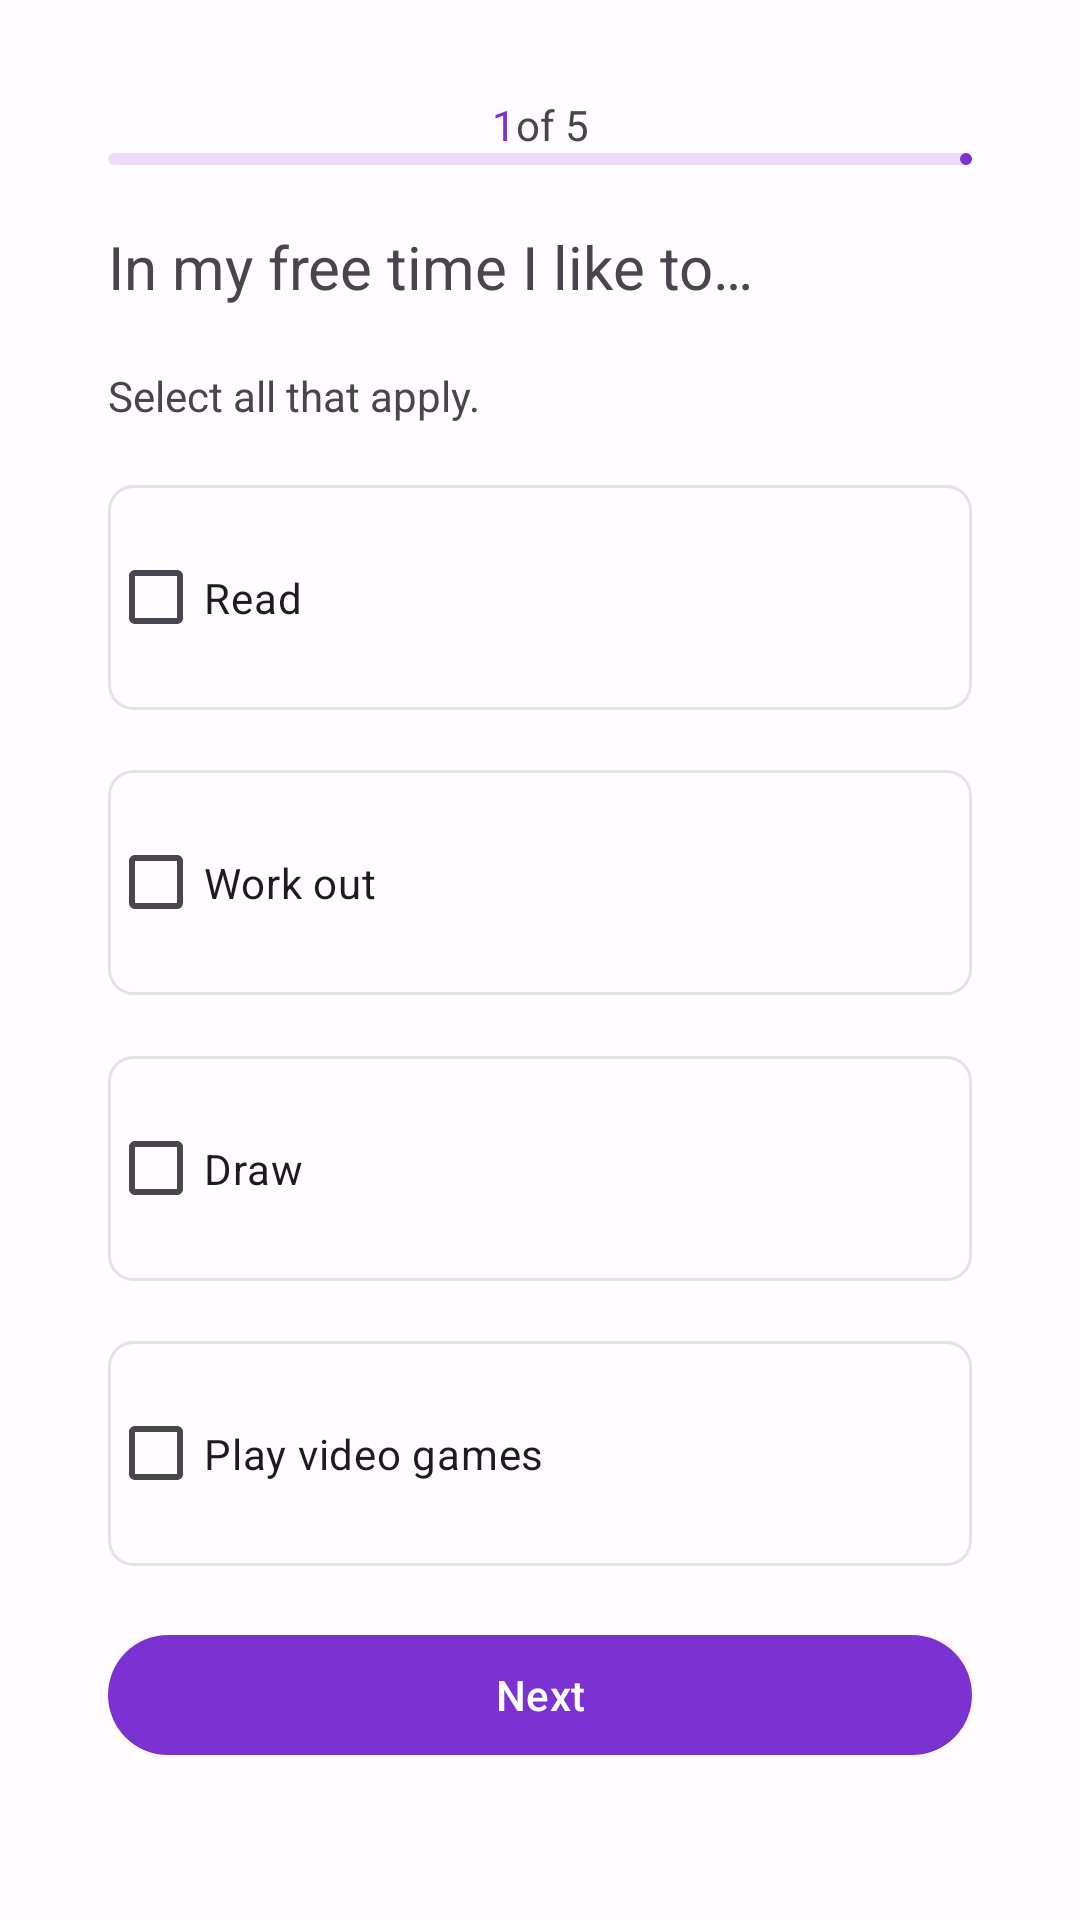

Produce the Android XML layout that renders to this screen, including the resource entries it uses.
<!-- AndroidManifest.xml: application theme Theme.JetSurvey -->
<!-- res/layout/fragment_free_time_activities.xml -->
<?xml version="1.0" encoding="utf-8"?>
<androidx.constraintlayout.widget.ConstraintLayout xmlns:android="http://schemas.android.com/apk/res/android"
    xmlns:app="http://schemas.android.com/apk/res-auto"
    android:layout_width="match_parent"
    android:layout_height="match_parent">
    <androidx.constraintlayout.widget.Guideline
        android:id="@+id/guidelineTop"
        android:layout_width="wrap_content"
        android:layout_height="wrap_content"
        android:orientation="horizontal"
        app:layout_constraintGuide_percent="0.05" />
    <androidx.constraintlayout.widget.Guideline
        android:id="@+id/guidelineBottom"
        android:layout_width="wrap_content"
        android:layout_height="wrap_content"
        android:orientation="horizontal"
        app:layout_constraintGuide_percent="0.95"
        app:layout_constraintBottom_toBottomOf="parent"/>
    <androidx.constraintlayout.widget.Guideline
        android:id="@+id/guidelineStart"
        android:layout_width="wrap_content"
        android:layout_height="wrap_content"
        android:orientation="vertical"
        app:layout_constraintGuide_percent="0.1"/>
    <androidx.constraintlayout.widget.Guideline
        android:id="@+id/guidelineEnd"
        android:layout_width="wrap_content"
        android:layout_height="wrap_content"
        android:orientation="vertical"
        app:layout_constraintGuide_percent="0.9"/>
    <LinearLayout
        android:id="@+id/textViewStepNumber"
        android:layout_width="wrap_content"
        android:layout_height="wrap_content"
        app:layout_constraintTop_toBottomOf="@id/guidelineTop"
        app:layout_constraintBottom_toTopOf="@id/linearProgressIndicator"
        app:layout_constraintStart_toStartOf="@id/guidelineStart"
        app:layout_constraintEnd_toEndOf="@id/guidelineEnd"
        android:orientation="horizontal">
        <TextView
            android:id="@+id/textViewCurrentStep"
            android:layout_width="wrap_content"
            android:layout_height="wrap_content"
            android:textColor="?attr/colorPrimary"
            android:text="@string/fist_step"/>
        <TextView
            android:id="@+id/textViewFinalStep"
            android:layout_width="wrap_content"
            android:layout_height="wrap_content"
            android:text="@string/number_of_steps"/>
    </LinearLayout>
    <com.google.android.material.progressindicator.LinearProgressIndicator
        android:id="@+id/linearProgressIndicator"
        android:layout_width="0dp"
        android:layout_height="wrap_content"
        app:layout_constraintWidth_max="320dp"
        app:layout_constraintTop_toTopOf="@id/textViewStepNumber"
        app:layout_constraintBottom_toTopOf="@id/textViewSurveyQuestion"
        app:layout_constraintStart_toStartOf="@id/guidelineStart"
        app:layout_constraintEnd_toEndOf="@id/guidelineEnd"
        app:layout_constraintVertical_chainStyle="spread_inside"
        android:progress="25"/>
    <TextView
        android:id="@+id/textViewSurveyQuestion"
        android:layout_width="wrap_content"
        android:layout_height="wrap_content"
        app:layout_constraintVertical_chainStyle="spread_inside"
        app:layout_constraintTop_toBottomOf="@id/linearProgressIndicator"
        app:layout_constraintBottom_toTopOf="@id/textViewInfo"
        app:layout_constraintStart_toStartOf="@id/guidelineStart"
        android:textSize="20sp"
        android:text="@string/survey_first_question"
        />
    <TextView
        android:id="@+id/textViewInfo"
        android:layout_width="wrap_content"
        android:layout_height="wrap_content"
        app:layout_constraintTop_toBottomOf="@id/textViewSurveyQuestion"
        app:layout_constraintBottom_toTopOf="@id/checkBoxRead"
        app:layout_constraintStart_toStartOf="@id/guidelineStart"
        android:text="@string/survey_selection"/>

    <CheckBox
        android:id="@+id/checkBoxRead"
        android:layout_width="0dp"
        android:layout_height="wrap_content"
        app:layout_constraintWidth_max="320dp"
        app:layout_constraintTop_toBottomOf="@id/textViewInfo"
        app:layout_constraintBottom_toTopOf="@id/checkBoxWorkOut"
        app:layout_constraintStart_toStartOf="@id/guidelineStart"
        app:layout_constraintEnd_toEndOf="@id/guidelineEnd"
        android:paddingVertical="28dp"
        android:text="@string/checkbox_read"
        android:background="@drawable/border"/>
    <CheckBox
        android:id="@+id/checkBoxWorkOut"
        android:layout_width="0dp"
        android:layout_height="wrap_content"
        app:layout_constraintWidth_max="320dp"
        app:layout_constraintTop_toBottomOf="@id/checkBoxRead"
        app:layout_constraintBottom_toTopOf="@id/checkBoxDraw"
        app:layout_constraintStart_toStartOf="@id/guidelineStart"
        app:layout_constraintEnd_toEndOf="@id/guidelineEnd"
        android:paddingVertical="28dp"
        android:text="@string/checkbox_work_out"
        android:background="@drawable/border"/>
    <CheckBox
        android:id="@+id/checkBoxDraw"
        android:layout_width="0dp"
        android:layout_height="wrap_content"
        app:layout_constraintWidth_max="320dp"
        app:layout_constraintTop_toBottomOf="@id/checkBoxWorkOut"
        app:layout_constraintBottom_toTopOf="@id/checkBoxPlayVideoGames"
        app:layout_constraintStart_toStartOf="@id/guidelineStart"
        app:layout_constraintEnd_toEndOf="@id/guidelineEnd"
        android:paddingVertical="28dp"
        android:text="@string/checkbox_draw"
        android:background="@drawable/border"/>
    <CheckBox
        android:id="@+id/checkBoxPlayVideoGames"
        android:layout_width="0dp"
        android:layout_height="wrap_content"
        app:layout_constraintWidth_max="320dp"
        app:layout_constraintTop_toBottomOf="@id/checkBoxDraw"
        app:layout_constraintBottom_toBottomOf="@id/materialButtonNext"
        app:layout_constraintStart_toStartOf="@id/guidelineStart"
        app:layout_constraintEnd_toEndOf="@id/guidelineEnd"
        android:paddingVertical="28dp"
        android:text="@string/checkbox_play_video_games"
        android:background="@drawable/border"/>
    <com.google.android.material.button.MaterialButton
        android:id="@+id/materialButtonNext"
        android:layout_width="0dp"
        android:layout_height="wrap_content"
        app:layout_constraintWidth_max="320dp"
        app:layout_constraintTop_toBottomOf="@id/checkBoxPlayVideoGames"
        app:layout_constraintBottom_toTopOf="@id/guidelineBottom"
        app:layout_constraintStart_toStartOf="@id/guidelineStart"
        app:layout_constraintEnd_toEndOf="@id/guidelineEnd"
        android:text="@string/next_action"/>
</androidx.constraintlayout.widget.ConstraintLayout>
<!-- resources referenced by this layout -->
<resources>
  <!-- drawable border (drawable) -->
  <?xml version="1.0" encoding="utf-8"?>
  <shape xmlns:android="http://schemas.android.com/apk/res/android" android:shape="rectangle">
      <stroke android:width="1dp" android:color="@color/md_theme_dark_onSurface"></stroke>
      <corners android:radius="8dp"></corners>
  </shape>
  <string name="checkbox_draw">Draw</string>
  <string name="checkbox_play_video_games">Play video games</string>
  <string name="checkbox_read">Read</string>
  <string name="checkbox_work_out">Work out</string>
  <string name="fist_step">1</string>
  <string name="next_action">Next</string>
  <string name="number_of_steps">of 5</string>
  <string name="survey_first_question">In my free time I like to…</string>
  <string name="survey_selection">Select all that apply.</string>
  <style name="Theme.JetSurvey" parent="Base.Theme.JetSurvey" />
  <color name="md_theme_dark_onSurface">#E7E1E5</color>
  <color name="md_theme_light_primary">#7C32D3</color>
  <color name="md_theme_light_onPrimary">#FFFFFF</color>
  <color name="md_theme_light_primaryContainer">#EEDCFF</color>
  <color name="md_theme_light_onPrimaryContainer">#2A0054</color>
  <color name="md_theme_light_secondary">#645A6F</color>
  <color name="md_theme_light_onSecondary">#FFFFFF</color>
  <color name="md_theme_light_secondaryContainer">#EBDDF7</color>
  <color name="md_theme_light_onSecondaryContainer">#20182A</color>
  <color name="md_theme_light_tertiary">#80525A</color>
  <color name="md_theme_light_onTertiary">#FFFFFF</color>
  <color name="md_theme_light_tertiaryContainer">#FFD9DE</color>
  <color name="md_theme_light_onTertiaryContainer">#321018</color>
  <color name="md_theme_light_error">#BA1A1A</color>
  <color name="md_theme_light_errorContainer">#FFDAD6</color>
  <color name="md_theme_light_onError">#FFFFFF</color>
  <color name="md_theme_light_onErrorContainer">#410002</color>
  <color name="md_theme_light_background">#FFFBFF</color>
  <color name="md_theme_light_onBackground">#1D1B1E</color>
  <color name="md_theme_light_surface">#FFFBFF</color>
  <color name="md_theme_light_onSurface">#1D1B1E</color>
  <color name="md_theme_light_surfaceVariant">#E8E0EB</color>
  <color name="md_theme_light_onSurfaceVariant">#4A454E</color>
  <color name="md_theme_light_outline">#7B757F</color>
  <color name="md_theme_light_inverseOnSurface">#F5EFF4</color>
  <color name="md_theme_light_inverseSurface">#322F33</color>
  <color name="md_theme_light_inversePrimary">#D9B9FF</color>
</resources>
